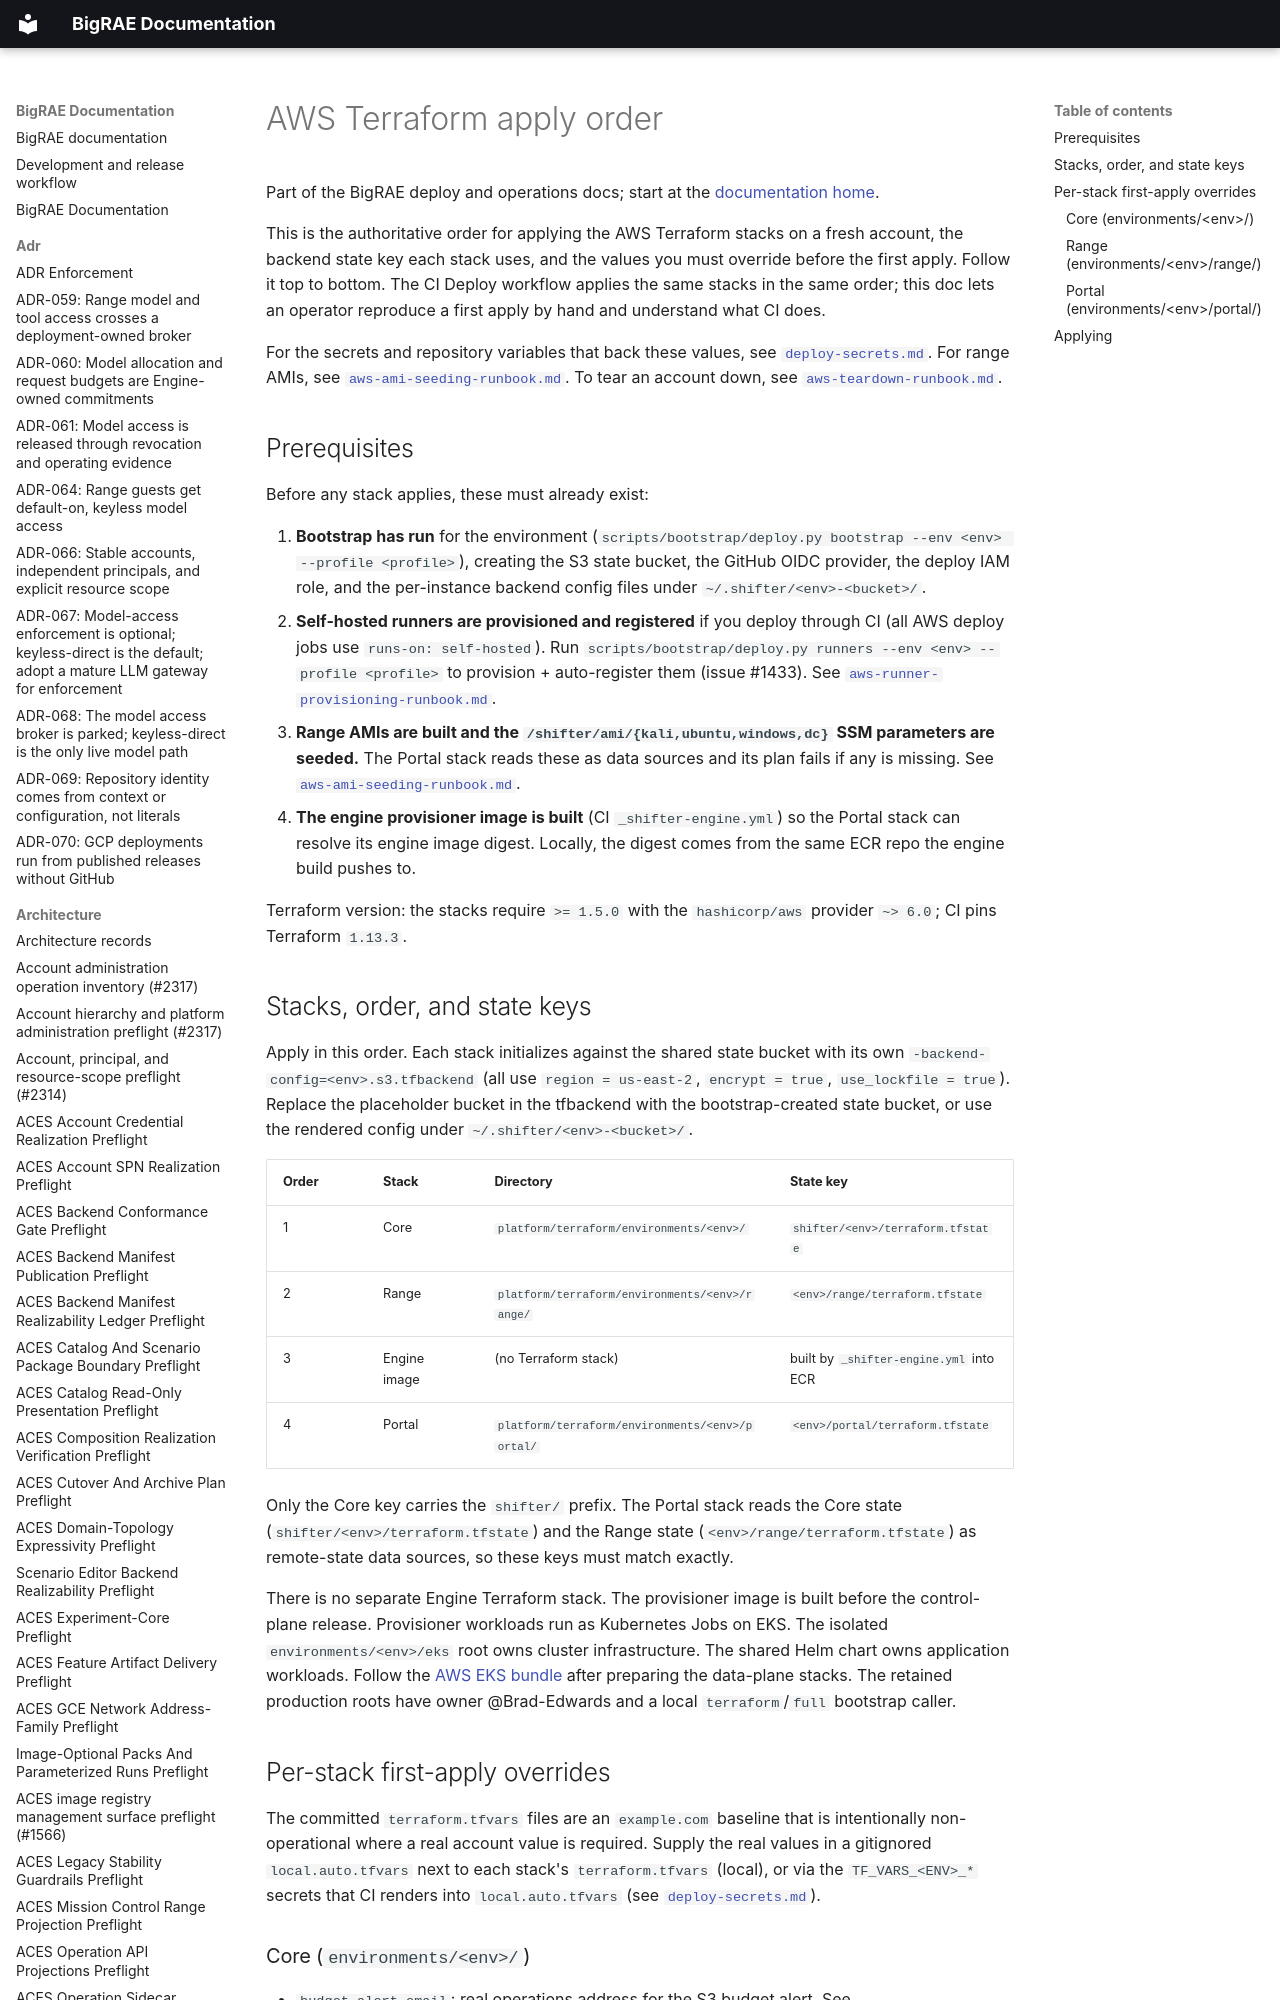

repository: Brad-Edwards/bigrae · page: dev/aws-terraform-apply-order/index.html · generator: mkdocs

# AWS Terraform apply order

Part of the BigRAE deploy and operations docs; start at the [documentation home](../index.md).

This is the authoritative order for applying the AWS Terraform stacks on a fresh
account, the backend state key each stack uses, and the values you must override
before the first apply. Follow it top to bottom. The CI Deploy workflow applies
the same stacks in the same order; this doc lets an operator reproduce a first
apply by hand and understand what CI does.
